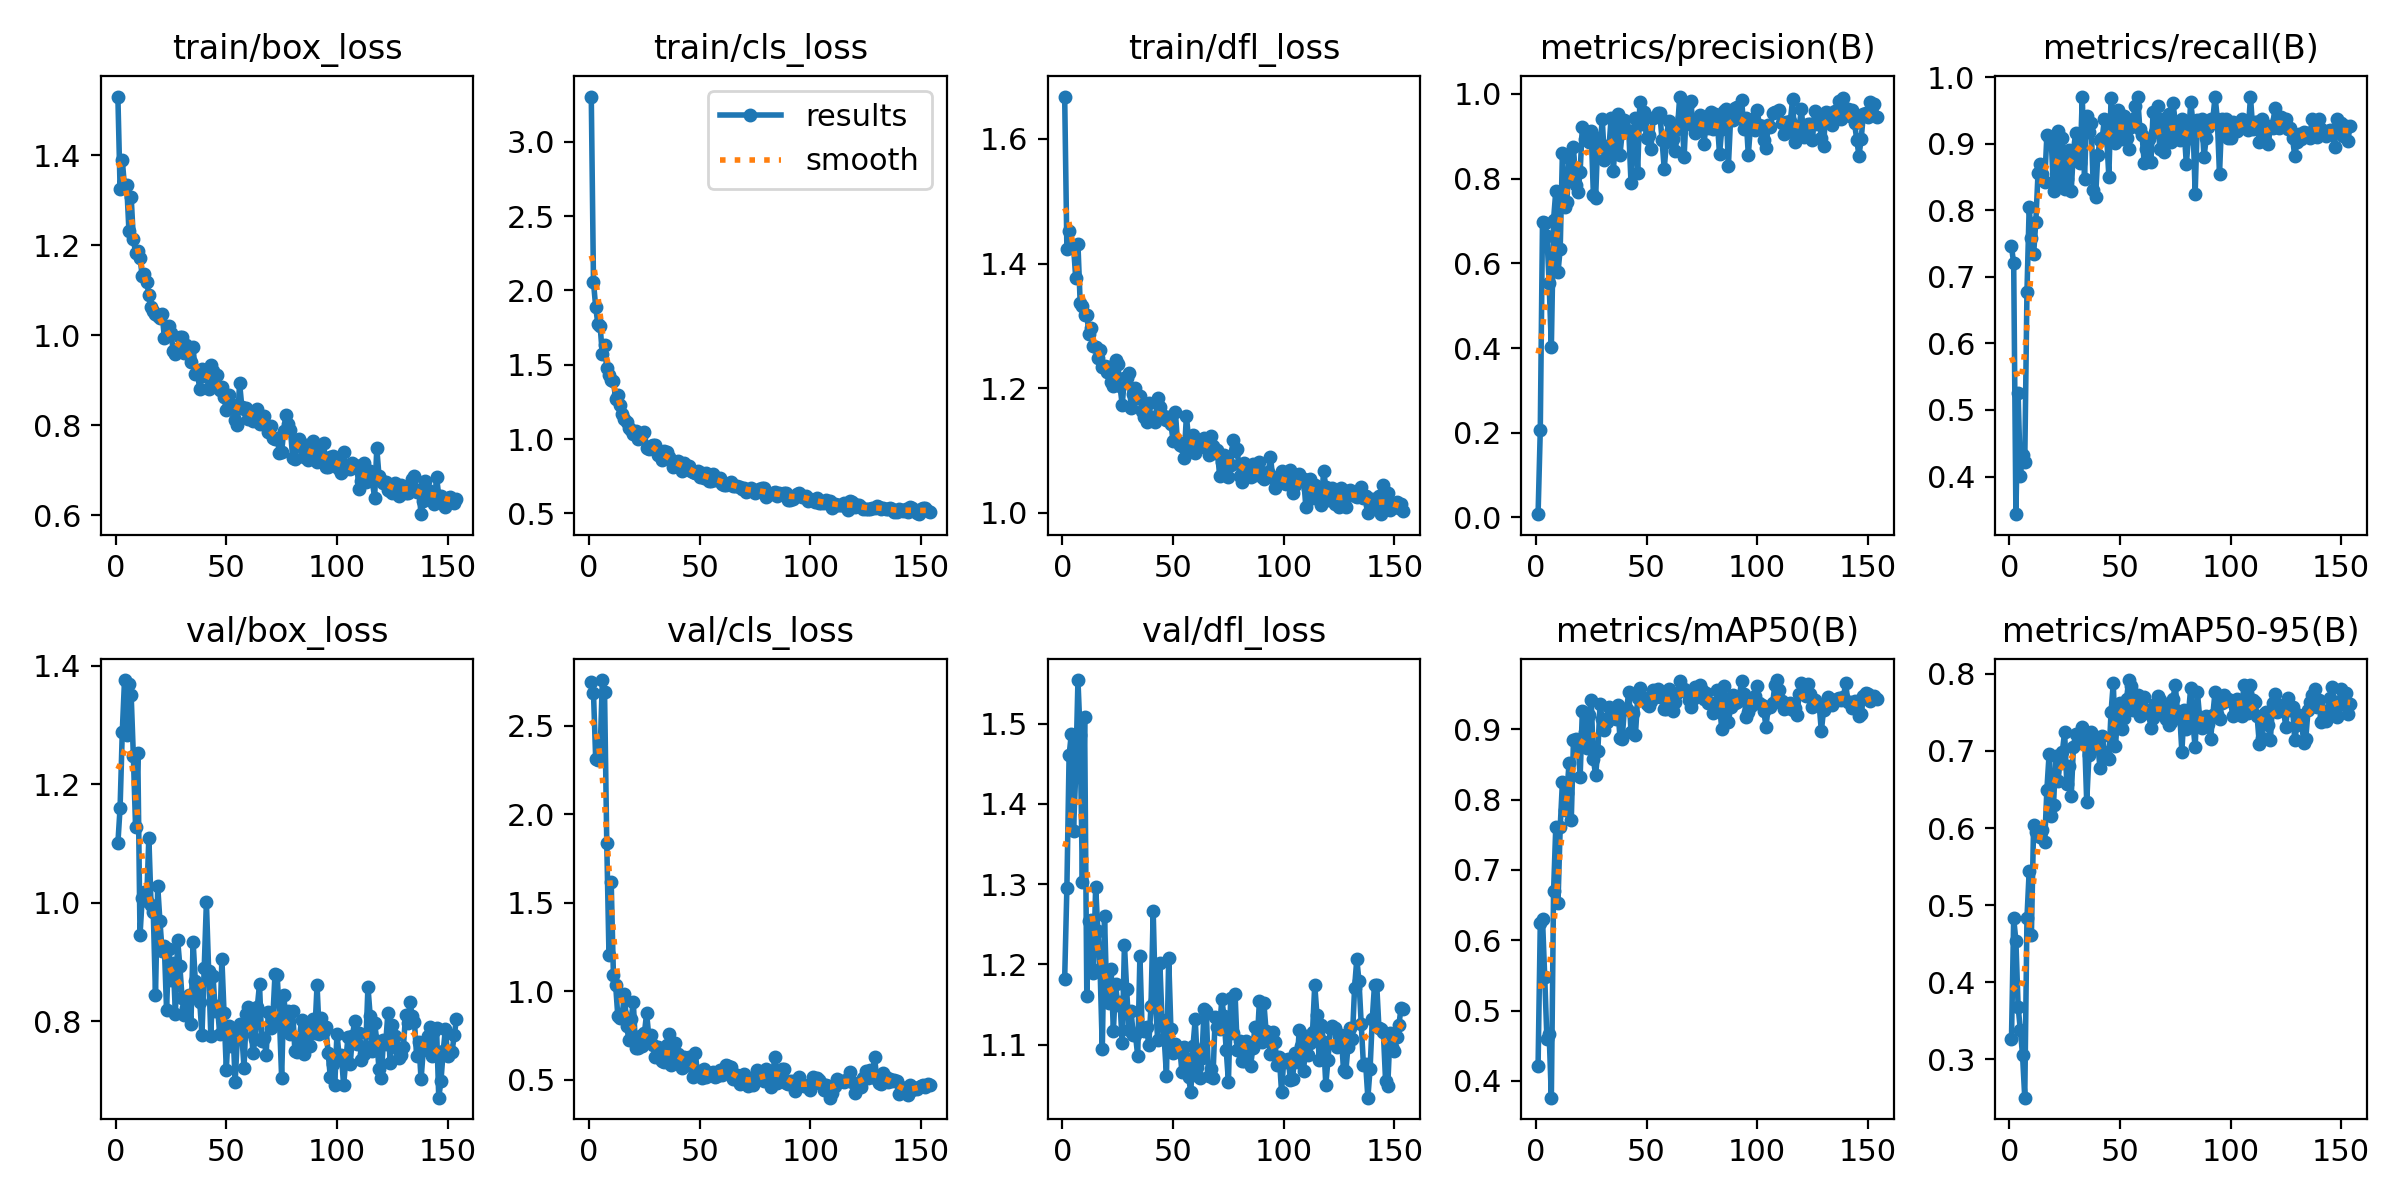

Values plotted in this chart, from the file beside it:
epoch, time, train/box_loss, train/cls_loss, train/dfl_loss, metrics/precision(B), metrics/recall(B), metrics/mAP50(B), metrics/mAP50-95(B), val/box_loss, val/cls_loss, val/dfl_loss, lr/pg0, lr/pg1, lr/pg2
1, 5.15, 1.53, 3.304, 1.668, 0.0076, 0.7458, 0.4211, 0.3269, 1.1, 2.745, 1.182, 0.0002858, 0.0002858, 0.0002858
2, 9.759, 1.326, 2.055, 1.423, 0.2073, 0.7202, 0.6241, 0.4831, 1.161, 2.685, 1.296, 0.0005853, 0.0005853, 0.0005853
3, 14.38, 1.388, 1.888, 1.452, 0.6987, 0.3434, 0.6307, 0.4537, 1.289, 2.31, 1.46, 0.0008842, 0.0008842, 0.0008842
4, 19, 1.33, 1.771, 1.427, 0.6943, 0.5252, 0.5479, 0.3685, 1.376, 2.306, 1.487, 0.001183, 0.001183, 0.001183
5, 23.59, 1.333, 1.761, 1.428, 0.6654, 0.4008, 0.4593, 0.3386, 1.282, 2.346, 1.366, 0.001423, 0.001423, 0.001423
6, 28.23, 1.232, 1.569, 1.376, 0.5526, 0.432, 0.4673, 0.3058, 1.37, 2.758, 1.439, 0.001422, 0.001422, 0.001422
7, 32.87, 1.308, 1.63, 1.431, 0.4021, 0.4216, 0.3762, 0.2504, 1.351, 2.69, 1.554, 0.001421, 0.001421, 0.001421
8, 37.51, 1.214, 1.476, 1.337, 0.7029, 0.6779, 0.6694, 0.4837, 1.248, 1.837, 1.486, 0.001419, 0.001419, 0.001419
9, 42.18, 1.182, 1.429, 1.332, 0.7706, 0.8044, 0.761, 0.5444, 1.127, 1.203, 1.302, 0.001418, 0.001418, 0.001418
10, 46.86, 1.186, 1.399, 1.317, 0.579, 0.7586, 0.6531, 0.4616, 1.253, 1.618, 1.508, 0.001416, 0.001416, 0.001416
11, 51.55, 1.171, 1.393, 1.318, 0.634, 0.7338, 0.7605, 0.6036, 0.9453, 1.093, 1.161, 0.001415, 0.001415, 0.001415
12, 56.27, 1.132, 1.268, 1.287, 0.8618, 0.783, 0.825, 0.5951, 1.008, 1.037, 1.254, 0.001413, 0.001413, 0.001413
13, 61.22, 1.135, 1.299, 1.297, 0.7332, 0.856, 0.7853, 0.5938, 1.018, 0.8572, 1.255, 0.001412, 0.001412, 0.001412
14, 65.89, 1.119, 1.228, 1.268, 0.7457, 0.8696, 0.809, 0.5882, 1.003, 0.8463, 1.189, 0.001411, 0.001411, 0.001411
15, 70.57, 1.09, 1.168, 1.265, 0.8499, 0.8544, 0.8514, 0.5972, 1.11, 0.87, 1.296, 0.001409, 0.001409, 0.001409
16, 75.25, 1.062, 1.138, 1.248, 0.8041, 0.8421, 0.7713, 0.5816, 0.9965, 0.9832, 1.241, 0.001408, 0.001408, 0.001408
17, 79.91, 1.055, 1.117, 1.261, 0.8744, 0.913, 0.8845, 0.65, 0.9845, 0.8025, 1.195, 0.001406, 0.001406, 0.001406
18, 84.6, 1.046, 1.076, 1.234, 0.784, 0.9107, 0.8855, 0.6958, 0.8438, 0.7223, 1.094, 0.001405, 0.001405, 0.001405
19, 89.29, 1.043, 1.063, 1.236, 0.7681, 0.9032, 0.8847, 0.6159, 1.028, 0.8416, 1.26, 0.001404, 0.001404, 0.001404
20, 93.96, 1.039, 1.035, 1.225, 0.8167, 0.8285, 0.8313, 0.6298, 0.9694, 0.9383, 1.162, 0.001402, 0.001402, 0.001402
21, 98.62, 1.048, 1.057, 1.234, 0.9213, 0.8493, 0.9254, 0.6939, 0.9183, 0.6811, 1.152, 0.001401, 0.001401, 0.001401
22, 103.3, 0.9942, 0.9988, 1.21, 0.8942, 0.919, 0.8958, 0.6609, 0.9268, 0.6764, 1.194, 0.001399, 0.001399, 0.001399
23, 108, 1.001, 1.023, 1.203, 0.9039, 0.8457, 0.8727, 0.6873, 0.8199, 0.7474, 1.117, 0.001398, 0.001398, 0.001398
24, 112.9, 1.021, 1.035, 1.245, 0.8875, 0.9087, 0.9204, 0.699, 0.923, 0.6907, 1.176, 0.001396, 0.001396, 0.001396
25, 117.6, 1.005, 1.05, 1.238, 0.9118, 0.8325, 0.9418, 0.7247, 0.8695, 0.7604, 1.149, 0.001395, 0.001395, 0.001395
26, 122.3, 0.9646, 0.937, 1.203, 0.7607, 0.8472, 0.8574, 0.6575, 0.8988, 0.8743, 1.153, 0.001394, 0.001394, 0.001394
27, 127, 0.9573, 0.9317, 1.173, 0.7532, 0.8907, 0.8344, 0.6804, 0.8131, 0.745, 1.102, 0.001392, 0.001392, 0.001392
28, 131.7, 0.9691, 0.9558, 1.216, 0.8965, 0.8294, 0.8691, 0.641, 0.938, 0.753, 1.224, 0.001391, 0.001391, 0.001391
29, 136.4, 0.9951, 0.9608, 1.217, 0.8756, 0.8898, 0.9353, 0.7056, 0.8935, 0.6944, 1.169, 0.001389, 0.001389, 0.001389
30, 141, 0.9952, 0.9601, 1.224, 0.9401, 0.9164, 0.9144, 0.7225, 0.8401, 0.6294, 1.118, 0.001388, 0.001388, 0.001388
31, 145.7, 0.9608, 0.8912, 1.169, 0.8448, 0.8834, 0.8983, 0.7103, 0.8115, 0.6827, 1.141, 0.001387, 0.001387, 0.001387
32, 150.4, 0.9785, 0.906, 1.191, 0.8762, 0.8708, 0.9105, 0.7144, 0.8226, 0.6225, 1.112, 0.001385, 0.001385, 0.001385
33, 155.1, 0.9714, 0.8612, 1.2, 0.87, 0.97, 0.931, 0.7307, 0.8449, 0.6063, 1.112, 0.001384, 0.001384, 0.001384
34, 159.8, 0.9395, 0.9203, 1.184, 0.9441, 0.8477, 0.9233, 0.7203, 0.7949, 0.5991, 1.086, 0.001382, 0.001382, 0.001382
35, 164.7, 0.9728, 0.9131, 1.188, 0.8171, 0.942, 0.9287, 0.6335, 0.9345, 0.6946, 1.211, 0.001381, 0.001381, 0.001381
36, 169.4, 0.9144, 0.8763, 1.163, 0.8991, 0.9173, 0.9139, 0.6942, 0.8677, 0.7552, 1.118, 0.001379, 0.001379, 0.001379
37, 174.1, 0.9138, 0.8573, 1.153, 0.9527, 0.9316, 0.9341, 0.7245, 0.8471, 0.584, 1.117, 0.001378, 0.001378, 0.001378
38, 178.8, 0.8804, 0.8109, 1.146, 0.8563, 0.8305, 0.8875, 0.7053, 0.8325, 0.6203, 1.121, 0.001377, 0.001377, 0.001377
39, 183.5, 0.9253, 0.8419, 1.176, 0.9082, 0.8194, 0.8863, 0.7182, 0.7767, 0.706, 1.1, 0.001375, 0.001375, 0.001375
40, 188.1, 0.9097, 0.8531, 1.153, 0.9377, 0.883, 0.9283, 0.7093, 0.8896, 0.6427, 1.147, 0.001374, 0.001374, 0.001374
41, 192.8, 0.9166, 0.8292, 1.153, 0.9139, 0.906, 0.9283, 0.6779, 1.001, 0.6275, 1.266, 0.001372, 0.001372, 0.001372
42, 197.5, 0.8806, 0.7844, 1.145, 0.9114, 0.9087, 0.9534, 0.72, 0.8853, 0.5652, 1.155, 0.001371, 0.001371, 0.001371
43, 202.2, 0.9346, 0.8361, 1.184, 0.7895, 0.9371, 0.8955, 0.6985, 0.7751, 0.6257, 1.106, 0.00137, 0.00137, 0.00137
44, 206.9, 0.9204, 0.8189, 1.169, 0.9124, 0.9114, 0.9223, 0.6916, 0.8765, 0.6094, 1.202, 0.001368, 0.001368, 0.001368
45, 211.6, 0.8861, 0.8163, 1.156, 0.9435, 0.8507, 0.8919, 0.69, 0.8177, 0.6265, 1.13, 0.001367, 0.001367, 0.001367
46, 216.2, 0.9104, 0.7839, 1.156, 0.8132, 0.9691, 0.9449, 0.7507, 0.8254, 0.576, 1.106, 0.001365, 0.001365, 0.001365
47, 221.2, 0.8771, 0.7761, 1.149, 0.982, 0.9405, 0.9581, 0.7879, 0.7788, 0.5133, 1.061, 0.001364, 0.001364, 0.001364
48, 225.9, 0.8838, 0.7732, 1.154, 0.9289, 0.9008, 0.9437, 0.7063, 0.9052, 0.6516, 1.208, 0.001363, 0.001363, 0.001363
49, 230.6, 0.8621, 0.7821, 1.142, 0.9585, 0.9506, 0.9446, 0.7497, 0.8133, 0.5336, 1.119, 0.001361, 0.001361, 0.001361
50, 235.3, 0.8327, 0.7421, 1.116, 0.895, 0.9362, 0.9359, 0.7619, 0.7188, 0.5461, 1.089, 0.00136, 0.00136, 0.00136
51, 240, 0.8664, 0.7724, 1.162, 0.9034, 0.9074, 0.9326, 0.7286, 0.7919, 0.5099, 1.101, 0.001358, 0.001358, 0.001358
52, 244.7, 0.8466, 0.735, 1.113, 0.8695, 0.942, 0.9406, 0.7431, 0.7587, 0.5604, 1.093, 0.001357, 0.001357, 0.001357
53, 249.4, 0.8425, 0.7689, 1.109, 0.9432, 0.9087, 0.9557, 0.7675, 0.7858, 0.5135, 1.096, 0.001355, 0.001355, 0.001355
54, 254.1, 0.8114, 0.7164, 1.107, 0.9452, 0.8929, 0.9536, 0.7919, 0.6982, 0.5363, 1.066, 0.001354, 0.001354, 0.001354
55, 258.8, 0.7995, 0.7176, 1.089, 0.9542, 0.9249, 0.9566, 0.7836, 0.7735, 0.5355, 1.097, 0.001353, 0.001353, 0.001353
56, 263.5, 0.8937, 0.7684, 1.156, 0.9551, 0.9377, 0.9453, 0.7536, 0.7953, 0.5425, 1.083, 0.001351, 0.001351, 0.001351
57, 268.4, 0.8412, 0.7256, 1.118, 0.8923, 0.9561, 0.9472, 0.7661, 0.7773, 0.5137, 1.059, 0.00135, 0.00135, 0.00135
58, 273.1, 0.8369, 0.7371, 1.101, 0.8229, 0.971, 0.9289, 0.7719, 0.7216, 0.5175, 1.041, 0.001348, 0.001348, 0.001348
59, 277.9, 0.8391, 0.7393, 1.125, 0.8869, 0.9225, 0.9288, 0.7453, 0.8125, 0.5544, 1.099, 0.001347, 0.001347, 0.001347
60, 282.6, 0.8127, 0.6962, 1.096, 0.9368, 0.913, 0.9572, 0.7473, 0.8239, 0.527, 1.132, 0.001346, 0.001346, 0.001346
... 94 more rows
